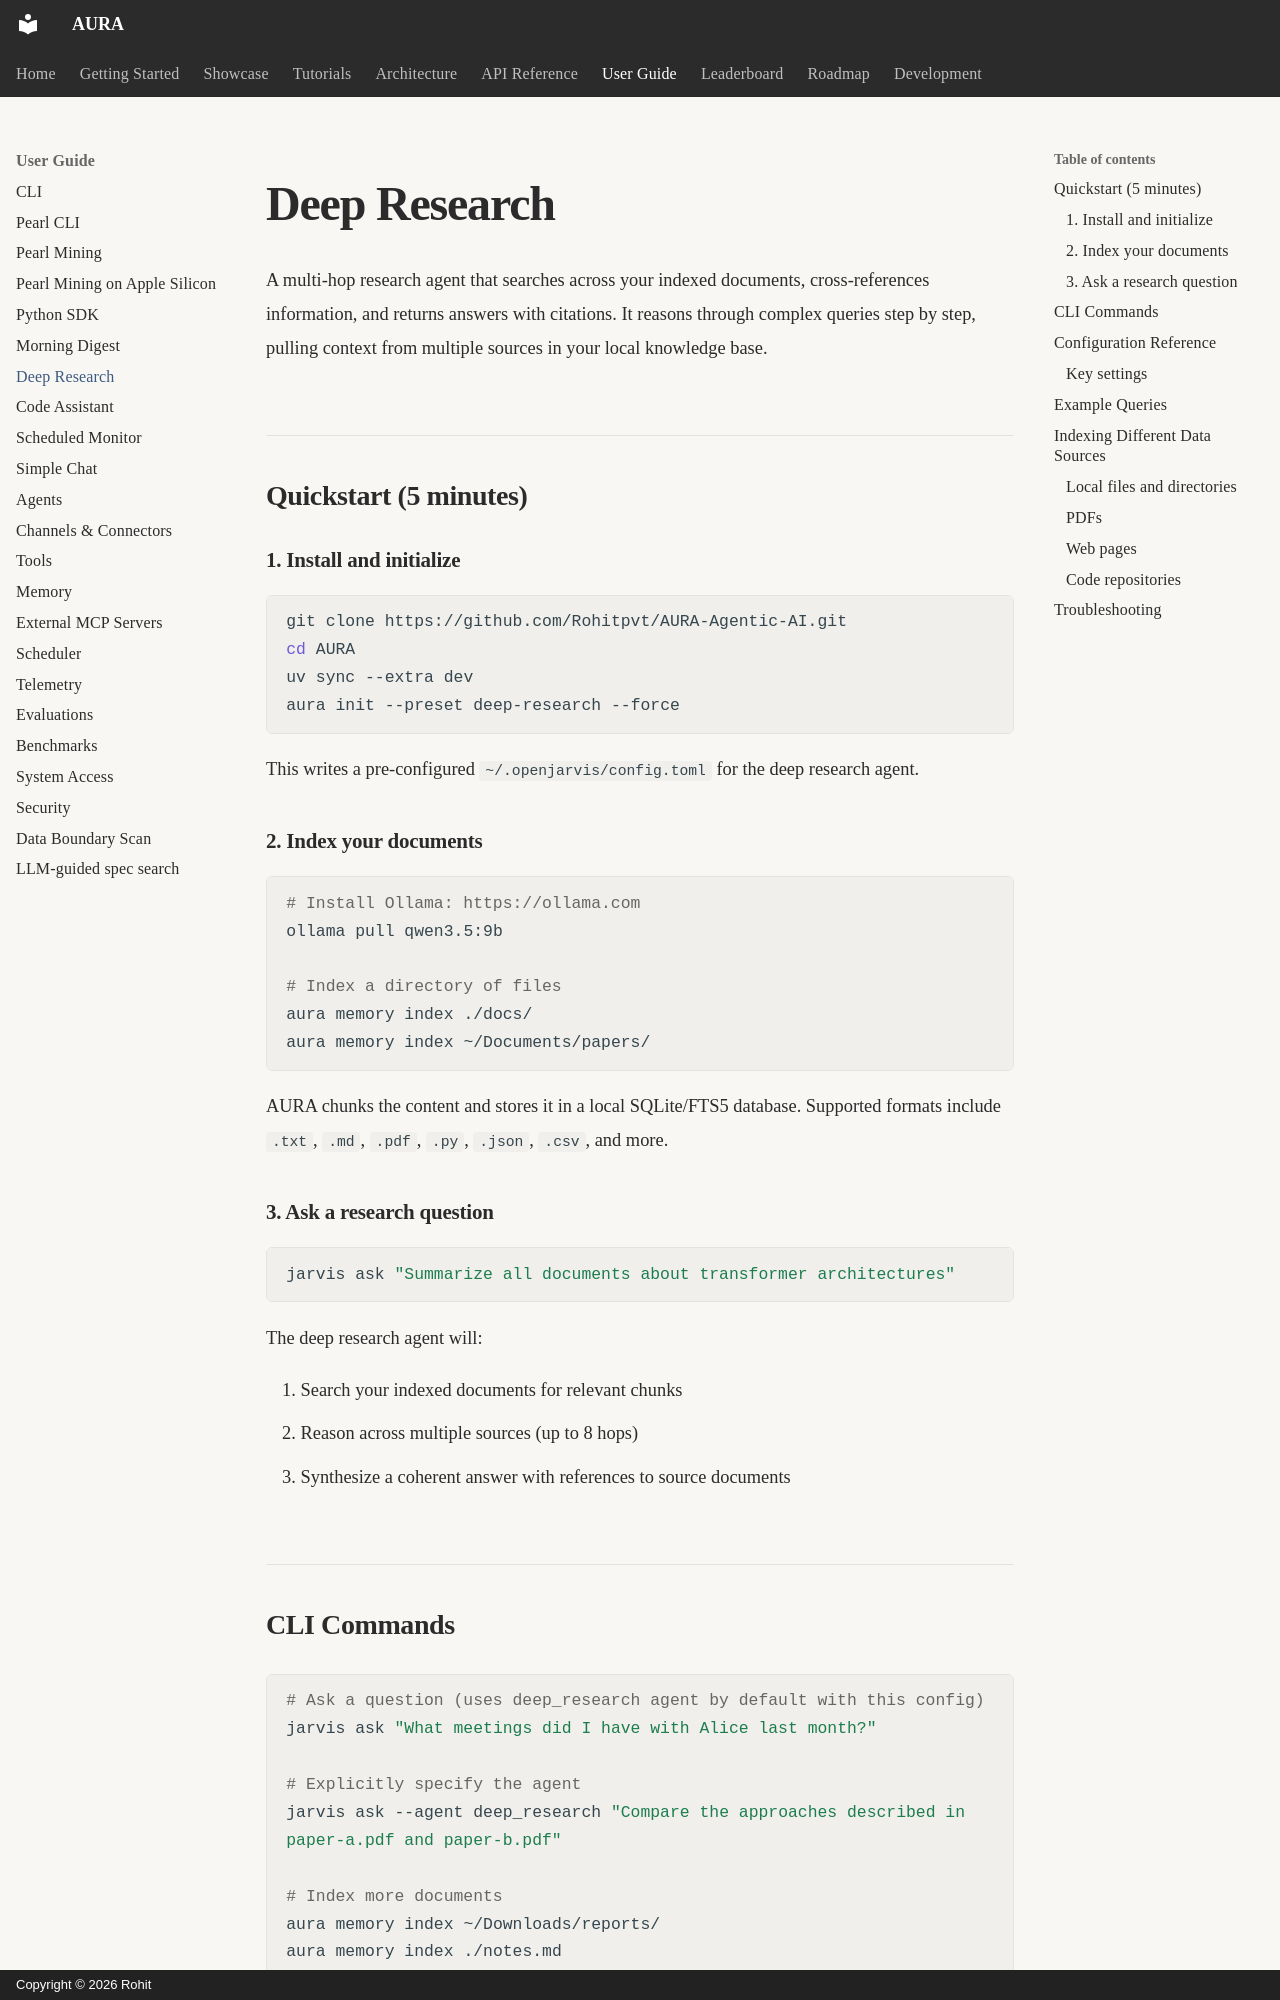

repository: Rohitpvt/AURA-Agentic-AI · page: user-guide/deep-research/index.html · generator: mkdocs · copyright: Copyright © 2026 Rohit

# Deep Research

A multi-hop research agent that searches across your indexed documents, cross-references information, and returns answers with citations. It reasons through complex queries step by step, pulling context from multiple sources in your local knowledge base.

## Quickstart (5 minutes)

### 1. Install and initialize

```bash
git clone https://github.com/Rohitpvt/AURA-Agentic-AI.git
cd AURA
uv sync --extra dev
aura init --preset deep-research --force
```

This writes a pre-configured `~/.openjarvis/config.toml` for the deep research agent.

### 2. Index your documents

```bash
# Install Ollama: https://ollama.com
ollama pull qwen3.5:9b

# Index a directory of files
aura memory index ./docs/
aura memory index ~/Documents/papers/
```

AURA chunks the content and stores it in a local SQLite/FTS5 database. Supported formats include `.txt`, `.md`, `.pdf`, `.py`, `.json`, `.csv`, and more.

### 3. Ask a research question

```bash
jarvis ask "Summarize all documents about transformer architectures"
```

The deep research agent will:

1. Search your indexed documents for relevant chunks
2. Reason across multiple sources (up to 8 hops)
3. Synthesize a coherent answer with references to source documents

## CLI Commands

```bash
# Ask a question (uses deep_research agent by default with this config)
jarvis ask "What meetings did I have with Alice last month?"

# Explicitly specify the agent
jarvis ask --agent deep_research "Compare the approaches described in paper-a.pdf and paper-b.pdf"

# Index more documents
aura memory index ~/Downloads/reports/
aura memory index ./notes.md

# Search memory directly
aura memory search "project timeline"
aura memory search -k 20 "budget estimates"

# Check what's indexed
aura memory stats
```
